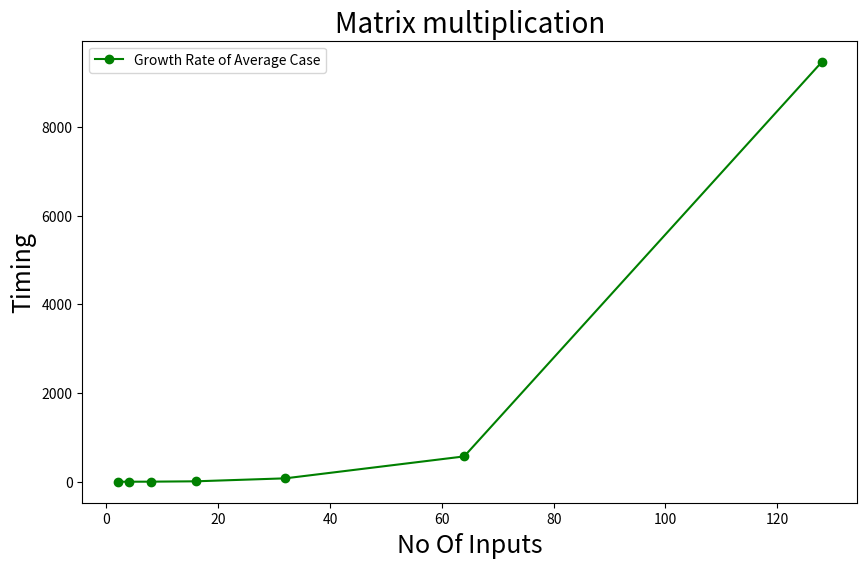

This figure's Python source:
import matplotlib.pyplot as plt
import numpy as np

b=[0.1,0.3,1.6,9.4,76.4,570.9,9470.7 ]

print(len(b))

# Adjust according to the length of b
a=[2,4,8,16,32,64,128,]

plt.figure(figsize=(10,6))
plt.plot(a,b,color='g',marker='o',label='Growth Rate of Average Case')
plt.title('Matrix multiplication' , fontsize=20)
plt.xlabel('No Of Inputs',fontsize=18)
plt.ylabel('Timing',fontsize=18)
plt.legend()
plt.show()